Run: headless pygame with SDL's dummy video driver; simulated clock (each Clock.tick advances the game by its frame time, no real sleeping); random seed 0; keys injected as events and as key.get_pressed() state; no mouse input.
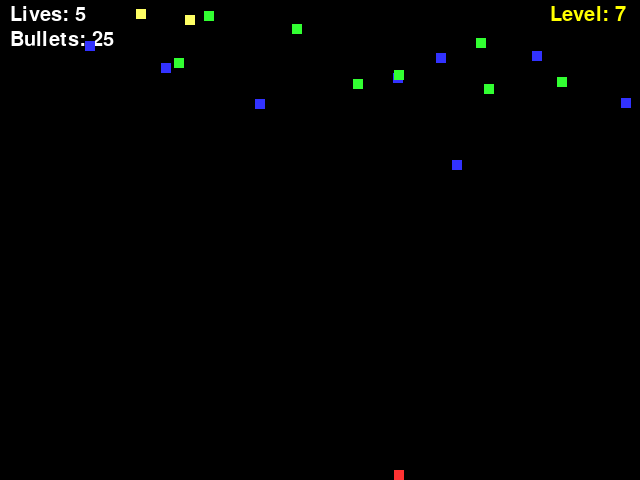
Frame 1 of 4 · flips 1–60 · no input
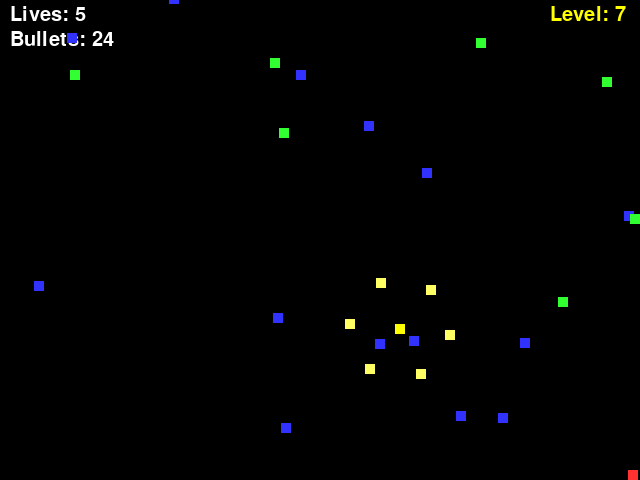
Frame 2 of 4 · flips 61–180 · tapped SPACE, RETURN · held RIGHT (→), D
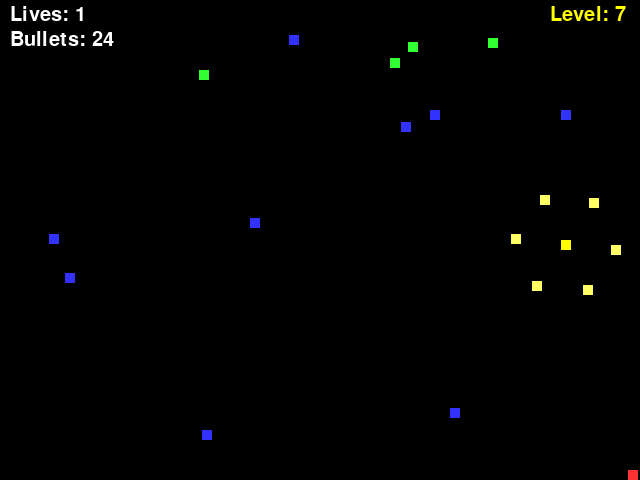
Frame 3 of 4 · flips 181–300 · held DOWN (↓), S
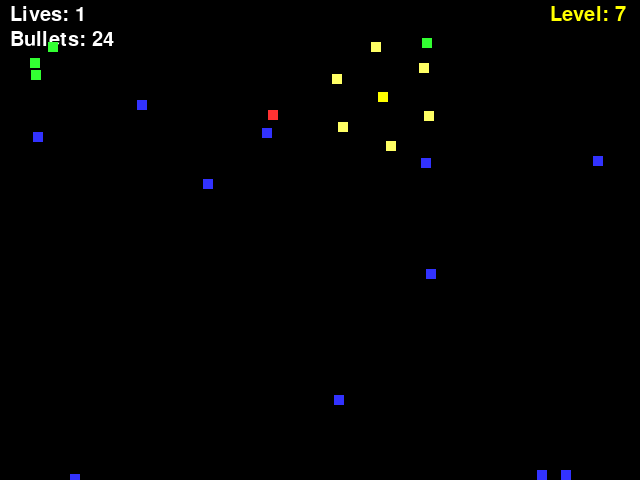
Frame 4 of 4 · flips 301–420 · held LEFT (←), A, UP (↑), W

The pygame program that drew these frames:

import pygame, random, math
from pygame.constants import K_SPACE

level = 7

#settings
turning = 100 #the lower the number, the faster invaders turn

bullet_speed = -8
sensitivity = 3 #how fast players move

bullets_per_player = 25
bullets_won_per_invader_hit = 3


radius = 50
#we store the parametrization of the circle so that we don't have to compute sin and cos every time we need them
circle = [(round(radius*math.cos(i/100)), round(radius*math.sin(i/100))) for i in range(628)]

#region Other global constants
size=(640,480)
pygame.font.init()
myfont = pygame.font.SysFont(None, 30)
BLACK=(0,0,0)
WHITE=(255,255,255)
BLUE=(50,50,255)
RED=(255,50,50)
YELLOW=(255,255,0)
GREEN = (50, 255, 50)
PINK = (255, 255, 100)
#endregion

class Game():
    def __init__(self, level):
        
        super().__init__()

        self.level = level
        
        #region level settings
        self.progress = 0
        self.recreate_invaders = False
        if level<=3:
            self.progress_per_hit = 20
            invaders = 5*level
            hunting_invaders = 0
            invader_queens = 0
            if level == 3:
                hunting_invaders = 3
        elif 3<level<6:
            self.progress_per_hit = 10
            
            invaders = 15
            hunting_invaders = 2*(level-1)
            invader_queens = 0
            self.recreate_invaders = True
        elif level == 6:
            invaders = 0
            hunting_invaders = 0
            invader_queens = 1
        else:
            self.progress_per_hit = 5
            self.recreate_invaders = True
            invaders = 15
            hunting_invaders = 8
            invader_queens = 1
        #endregion
        self.screen = pygame.display.set_mode(size)
        self.clock = pygame.time.Clock()
        pygame.display.set_caption("SpaceInvaders")

        #region Sprites initialization

        self.all_sprites_group = pygame.sprite.Group()
        
        #Player(s)
        self.player_group = pygame.sprite.Group()
        self.player = Player(RED, 10, 10) #create a player
        self.player_group.add(self.player)
        self.all_sprites_group.add(self.player)

        #Invaders
        self.invader_group = pygame.sprite.Group()
        for i in range(invaders):
            invader = Invader(BLUE, 10, 10)
            self.invader_group.add(invader)
            self.all_sprites_group.add(invader)

        #Hunting Invaders
        self.hunting_invader_group = pygame.sprite.Group()
        for i in range(hunting_invaders):
            hunting_invader = HuntingInvader(GREEN, 10, 10)
            self.hunting_invader_group.add(hunting_invader)
            self.invader_group.add(hunting_invader)
            self.all_sprites_group.add(hunting_invader)

        #Invader Queens
        self.queen_group = pygame.sprite.Group()
        for i in range(invader_queens):
            queen = InvaderQueen(YELLOW, 10, 10)
            self.queen_group.add(queen)
            self.all_sprites_group.add(queen)
            for minion in queen.get_minions():
                self.invader_group.add(minion)
                self.all_sprites_group.add(minion)

        #Bullets
        self.bullet_group = pygame.sprite.Group()
        #endregion

    def controls(self):
        for event in pygame.event.get(): #stops the game, if required
            if event.type==pygame.QUIT:
                global done
                done = True
            elif event.type==pygame.KEYDOWN:
                if event.key == K_SPACE:
                    if self.player.able_to_shoot():
                        self.new_bullet(self.player.get_x()+ self.player.get_width()//2, self.player.get_y())

        #player controls        
        keys = pygame.key.get_pressed()

        #horizontal movement
        if keys[pygame.K_a]:
            self.player.set_v_x(-sensitivity)
        elif keys[pygame.K_d]:
            self.player.set_v_x(sensitivity)
        else:
            self.player.set_v_x(0)

        #vertical movement
        if keys[pygame.K_w]:
            self.player.set_v_y(-sensitivity)
        elif keys[pygame.K_s]:
            self.player.set_v_y(sensitivity)
        else:
            self.player.set_v_y(0)

    def logic(self):

        self.controls()

        hit = pygame.sprite.groupcollide(self.invader_group, self.bullet_group, True, True, collided = None)
        for invader in hit:
            self.player.reward()
            if self.recreate_invaders:
                self.new_invader()
                if type(invader)==InvaderMinion:
                    self.kill_minion(invader)

        player_hit_group = pygame.sprite.spritecollide(self.player, self.invader_group, True)
        for invader in player_hit_group:
            self.player.lose_a_life()
            if type(invader)==InvaderMinion:
                self.kill_minion(invader)

        self.all_sprites_group.update()

        self.update_screen()

        self.clock.tick(60)
    
    def scoreboard(self):
        self.screen.blit(myfont.render("Lives: "+str(self.player.get_lives()), 1, WHITE), (10, 5))
        self.screen.blit(myfont.render("Bullets: "+str(self.player.get_bullets()), 1, WHITE), (10, 30))
        self.screen.blit(myfont.render("Level: "+str(self.level), 1, YELLOW), (550, 5))
        #self.screen.blit(myfont.render("Level progress: "+str(self.progress)+"%", 1, WHITE), (10, 30))

    def update_screen(self):
        self.screen.fill(BLACK)
        self.scoreboard()
        self.all_sprites_group.draw(self.screen)
        pygame.display.flip()

    def nextlevel(self): #when to end level
        if self.level<3:
            return len(self.invader_group) <= 5*(self.level)-3
        elif 3<=self.level<6:
            return len(self.hunting_invader_group) == 0
        else:
            return len(self.queen_group) == 0

    def new_bullet(self, x, y): #when somebody shoots at (x,y)
        bullet = Bullet(WHITE, 2, 10, x, y)
        self.all_sprites_group.add(bullet)
        self.bullet_group.add(bullet)

    def new_invader(self):
        invader = Invader(BLUE, 10, 10)
        self.all_sprites_group.add(invader)
        self.invader_group.add(invader)

    def target_player(self, from_x, from_y):
        x_diff = self.player.get_x()-from_x
        if self.player.get_y()-from_y<=150: #divident is dependent on y-difference
            div = 64
        else:
            div = 128
        if x_diff>=0:
            return x_diff//div+2
        else:
            return x_diff//div-1

    def kill_minion(self, minion):
        queen = minion.get_queen()
        if queen.remove_minion(minion):
            self.invader_group.add(queen)

class Invader(pygame.sprite.Sprite):

    def __init__(self, color, width, height):

        super().__init__()
         
        self.image = pygame.Surface([width,height])
        self.image.fill(color)

        self.rect = self.image.get_rect() 
        self.rect.x = random.randrange(0, 640-width) 
        self.rect.y = random.randrange(-size[1]-height, -height)

        self.width = width
        self.height = height
        self.v_x = (-1)**random.randint(0,1)
        self.v_y = random.randint(2,3)

    def update(self):
        #move horizontally
        newposition = self.rect.x + self.v_x
        if newposition >= 0 and newposition + self.width <= size[0]:
            self.rect.x = newposition
        else:
            self.v_x = -self.v_x
        
        rand = random.randint(0,turning) #change speed randomly
        if rand == 0:
            self.v_x = random.randint(-1,1)

        #move vertically
        self.rect.y += self.v_y
        if self.rect.y > size[0]+self.height:
            self.rect.y = -self.height

class HuntingInvader(pygame.sprite.Sprite):

    def __init__(self, color, width, height):

        super().__init__()
         
        self.image = pygame.Surface([width,height])
        self.image.fill(color)

        self.hunt = True
        self.stop = True
        self.default_hight = random.randint(0,80)

        self.turning = 50 #how often it turns when not hunting

        self.rect = self.image.get_rect() 
        self.rect.x = random.randrange(0, 640-width) 
        self.rect.y = random.randrange(-100-height, -height)

        self.width = width
        self.height = height
        self.v_x = 0
        self.v_y = random.randint(3,4)

    def update(self):
        if self.hunt: #attacking
            #move vertically
            self.rect.y += self.v_y
            if self.rect.y > size[0]+self.height:
                self.rect.y = -self.height
                self.stop = True
            elif self.stop and self.rect.y>=self.default_hight:
                self.stop = False
                self.hunt = False

            #move horizontally, targeting the player
            self.rect.x += g.target_player(self.rect.x, self.rect.y)
        else: #circling in the upper parts of the screen
            #move horizontally
            newposition = self.rect.x + self.v_x
            if newposition >= 0 and newposition + self.width <= size[0]:
                self.rect.x = newposition

                rand = random.randint(0,self.turning) #change speed randomly
                if rand == 0:
                    self.v_x = 3*(-1)**random.randint(0,1)
                    rand = random.randint(0, 11) #decide whether to hunt
                    if rand ==0:
                        self.hunt = True
            else:
                self.v_x = -self.v_x

class InvaderQueen(pygame.sprite.Sprite):

    def __init__(self, color, width, height):

        super().__init__()
         
        self.image = pygame.Surface([width,height])
        self.image.fill(color)

        self.rect = self.image.get_rect() 
        self.rect.x = random.randrange(radius+width, 640-width-radius) 
        self.rect.y = random.randrange(-size[1]-height, -height)

        self.width = width
        self.height = height
        self.v_x = 0
        self.v_y = random.randint(4,5)

        self.strike = False
        self.float = False
        self.turning = 50 #how often it turns when not hunting
        self.default_height = random.randint(radius+width, radius + 5*width)

        self.minions = []
        for i in range(6):
            self.minions.append(InvaderMinion(PINK, 10, 10, self, (628*i)//6) )

    def update(self):
        if self.strike: #attacking
            #move vertically
            self.rect.y += self.v_y
            #move horizontally, targeting the player
            self.rect.x += g.target_player(self.rect.x, self.rect.y)
            if self.rect.y>=size[1]+radius+self.width:
                self.strike = False
                self.float = True
                for minion in self.minions:
                    minion.set_angular_speed(2)
        elif self.float:
            self.rect.y -= 4
            if self.rect.y<self.default_height:
                self.float = False
        else: #circling in the upper parts of the screen
            #move horizontally
            newposition = self.rect.x + self.v_x
            if newposition >= radius and newposition + self.width + radius <= size[0]:
                self.rect.x = newposition

                rand = random.randint(0,self.turning) #change speed randomly
                if rand == 0:
                    self.v_x = 3*(-1)**random.randint(0,1)
                    rand = random.randint(0, 5) #decide whether to hunt
                    if rand ==0:
                        self.strike = True
                        self.float = False
                        for minion in self.minions:
                            minion.set_angular_speed(6)
            else:
                self.v_x = -self.v_x
    
    #region Set-Get
    def get_x(self):
        return self.rect.x

    def get_y(self):
        return self.rect.y

    def get_v_x(self):
        return self.v_x

    def get_v_y(self):
        return self.v_y

    def get_minions(self):
        return self.minions

    def remove_minion(self, minion):
        self.minions.remove(minion)
        return self.minions == [] #returns True, if there are no minions left
    #endregion

class InvaderMinion(pygame.sprite.Sprite):

    def __init__(self, color, width, height, queen, phase):

        super().__init__()
         
        self.image = pygame.Surface([width,height])
        self.image.fill(color)

        self.rect = self.image.get_rect()
        self.phase = phase
        self.angular_speed = 2
        self.queen = queen

        self.rect.x = 0
        self.rect.y = 0

        self.width = width
        self.height = height

    def update(self):
        self.rect.x = self.queen.get_x() + circle[self.phase][0]
        self.rect.y = self.queen.get_y() + circle[self.phase][1]
        self.phase += self.angular_speed
        if self.phase >= 627:
            self.phase = 0
        """
        disp_x = self.rect.x - self.queen.get_x() #displacement from the queen
        disp_y = self.rect.y - self.queen.get_y()

        It is easy to check that a body who satisfies
            x' = y
            y' = -x
        where x' and y' denote the vertical and horizontal components of the velocity vector,
        circles around the origin. 
        
        However, the //20 and numerical errors make the motion unstable, causing the invader to move further and further away.

        self.v_x = disp_y//10 + self.queen.get_v_x() #the second term accounts for queen's motion
        self.v_y = -disp_x//10 + self.queen.get_v_y()

        self.rect.x += self.v_x
        self.rect.y += self.v_y
        """

        #region Set-Get
        def set_angular_speed(x):
            self.angular_speed = x
        #endregion

    def set_angular_speed(self, x):
        self.angular_speed = x

    def get_queen(self):
        return self.queen

class Player(pygame.sprite.Sprite):

    def __init__(self, color, width, height):

        super().__init__()
         
        self.image = pygame.Surface([width,height]) 
        self.image.fill(color)

        self.rect = self.image.get_rect() 
        self.rect.x = random.randrange(0, 640-width) 
        self.rect.y = 480 - height

        self.width = width
        self.height = height
        self.v_x = 0
        self.v_y = 0

        self.score = 0
        self.lives = 5
        self.bullets = bullets_per_player

    def update(self):
        #move horizontally
        newposition = self.rect.x + self.v_x
        if newposition >= 0 and newposition + self.width <= size[0]:
            self.rect.x = newposition

        #move vertivally
        newposition = self.rect.y + self.v_y
        if newposition >= 0 and newposition + self.height <= size[1]:
            self.rect.y = newposition

    def able_to_shoot(self):
        if self.bullets>0:
            self.bullets -= 1
            return True
        else:
            return False
    
    def lose_a_life(self):
        self.lives -= 1 #take away a life point
        if self.lives <= 0:
            global done
            done = True
    
    def reward(self):
        self.score += 1
        self.bullets += bullets_won_per_invader_hit
    
    #region Set-Get
    def set_v_y(self, v_y):
        self.v_y = v_y

    def set_v_x(self, v_x):
        self.v_x = v_x

    def get_x(self):
        return self.rect.x
    
    def get_y(self):
        return self.rect.y

    def get_width(self):
        return self.width

    def get_lives(self):
        return self.lives

    def get_bullets(self):
        return self.bullets

    def get_score(self):
        return self.score
    #endregion

class Bullet(pygame.sprite.Sprite):

    def __init__(self, color, width, height, x, y):

        super().__init__()
         
        self.image = pygame.Surface([width,height]) 
        self.image.fill(color)

        self.rect = self.image.get_rect() 
        self.rect.x = x
        self.rect.y = y

        self.width = width
        self.height = height
        self.v_y = bullet_speed
    
    def update(self):
        self.rect.y += self.v_y

pygame.init()

g = Game(level) #create a game
done = False

while not done:
    g.logic()
    if g.nextlevel():
        level += 1
        g = Game(level)

pygame.quit()
